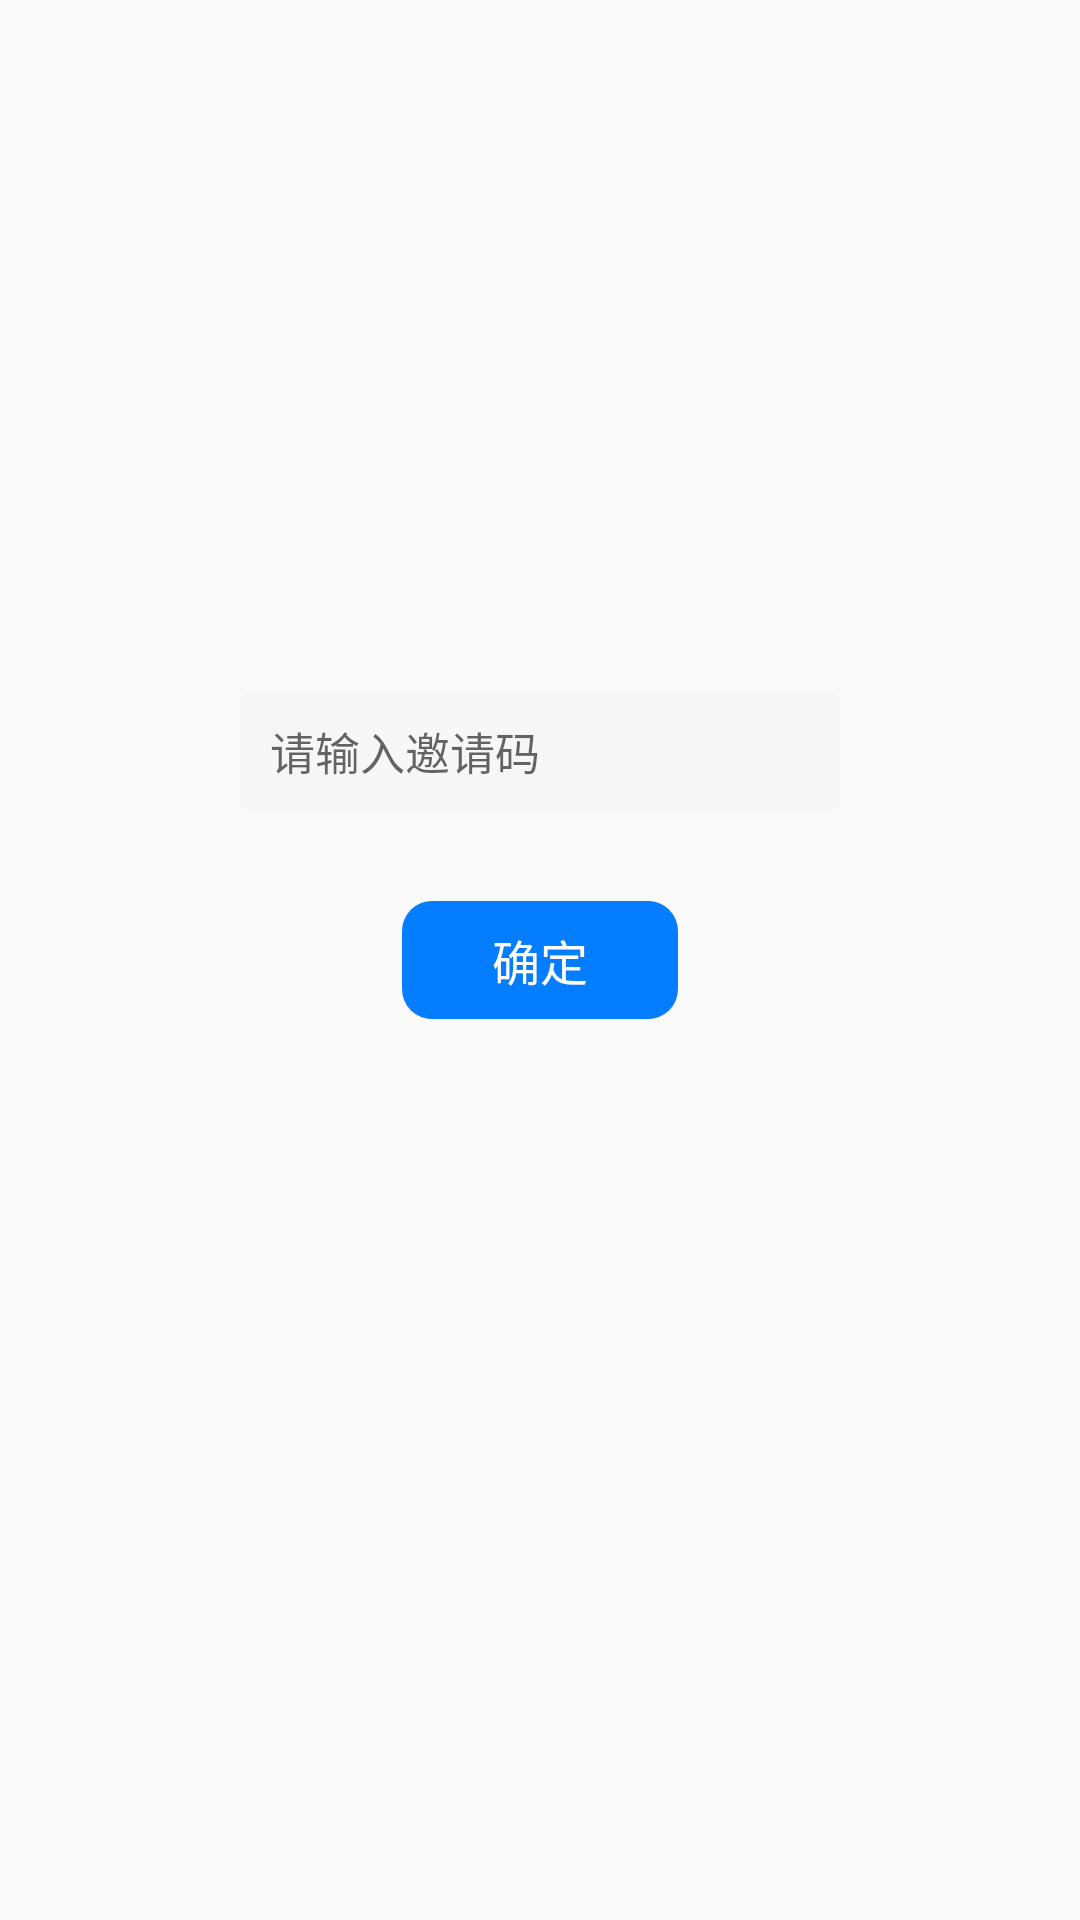

Produce the Android XML layout that renders to this screen, including the resource entries it uses.
<!-- AndroidManifest.xml: application theme BarTheme -->
<!-- res/layout/activity_invite.xml -->
<?xml version="1.0" encoding="utf-8"?>
<android.support.constraint.ConstraintLayout xmlns:android="http://schemas.android.com/apk/res/android"
    xmlns:app="http://schemas.android.com/apk/res-auto"
    xmlns:tools="http://schemas.android.com/tools"
    android:layout_width="match_parent"
    android:layout_height="match_parent"
    tools:context=".InviteActivity">

    <EditText
        android:id="@+id/inviteCodeEdit"
        android:layout_width="200dp"
        android:layout_height="40dp"
        android:layout_marginBottom="30dp"
        android:background="@drawable/shape_gray_radius"
        android:gravity="start|center_vertical"
        android:hint="@string/put_invite"
        android:inputType="text"
        android:paddingLeft="10dp"
        android:paddingRight="10dp"
        android:textSize="15sp"
        app:layout_constraintBottom_toTopOf="@+id/confirmBtn"
        app:layout_constraintLeft_toLeftOf="parent"
        app:layout_constraintRight_toRightOf="parent" />

    <TextView
        android:id="@+id/confirmBtn"
        android:layout_width="wrap_content"
        android:layout_height="wrap_content"
        android:background="@drawable/shape_btn"
        android:onClick="joinBarConfirm"
        android:paddingBottom="8dp"
        android:paddingLeft="30dp"
        android:paddingRight="30dp"
        android:paddingTop="8dp"
        android:text="@string/confirm"
        android:textColor="@color/white"
        android:textSize="16sp"
        app:layout_constraintBottom_toBottomOf="parent"
        app:layout_constraintLeft_toLeftOf="parent"
        app:layout_constraintRight_toRightOf="parent"
        app:layout_constraintTop_toTopOf="parent" />

    <ProgressBar
        android:id="@+id/progressBar"
        android:layout_width="wrap_content"
        android:layout_height="wrap_content"
        android:visibility="gone"
        app:layout_constraintBottom_toBottomOf="parent"
        app:layout_constraintLeft_toLeftOf="parent"
        app:layout_constraintRight_toRightOf="parent"
        app:layout_constraintTop_toTopOf="parent" />
</android.support.constraint.ConstraintLayout>
<!-- resources referenced by this layout -->
<resources>
  <color name="white">#FFFFFFFF</color>
  <!-- drawable shape_btn (drawable) -->
  <?xml version="1.0" encoding="utf-8"?>
  <shape xmlns:android="http://schemas.android.com/apk/res/android">
      <corners android:radius="10dp" />
      <solid android:color="@color/pickerview_optionbtn_nor" />
  </shape>
  <!-- drawable shape_gray_radius (drawable) -->
  <?xml version="1.0" encoding="utf-8"?>
  <shape xmlns:android="http://schemas.android.com/apk/res/android">
      <corners android:radius="3dp" />
      <solid android:color="@color/area_divide" />
  </shape>
  <string name="confirm">确定</string>
  <string name="put_invite">请输入邀请码</string>
  <style name="BarTheme" parent="Theme.AppCompat.Light.NoActionBar">
  
      </style>
  <color name="pickerview_optionbtn_nor">#057dff</color>
  <color name="area_divide">#f7f7f7</color>
</resources>
